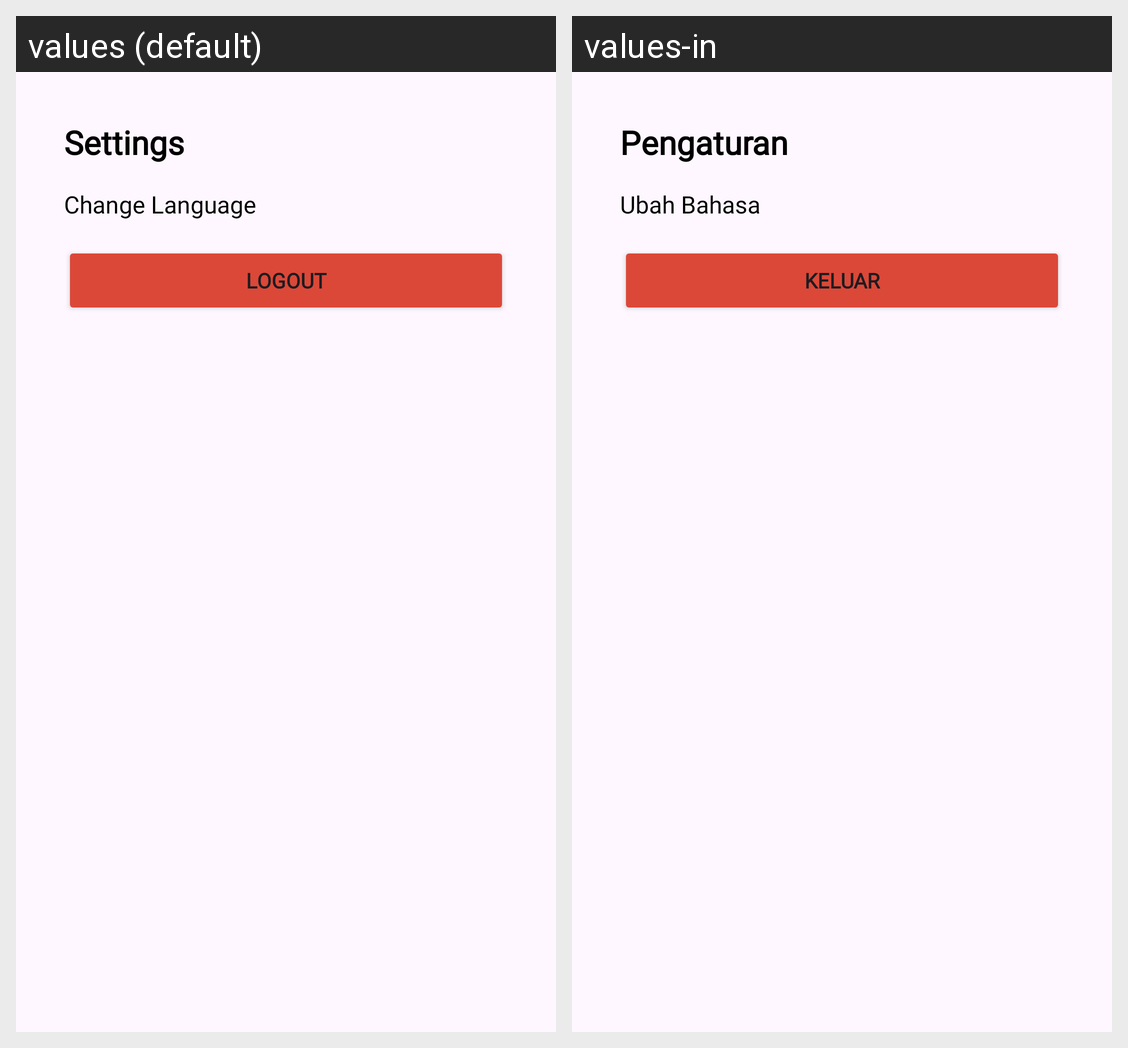

The Android screen above is rendered under two locales of the same app. Produce the string resources it draws, with the default and per-locale values.
Android screen res/layout/fragment_settings.xml rendered under 2 locales, left to right: values (default), values-in. Device: Nexus 5 (rendered at 1080×1920; each locale shown at half size, 540×960, under a caption strip naming it); theme Theme.Papryka.
Strings drawn on this screen, with the default value and each locale's value (text and hints the layout hard-codes, and strings that could not be matched under every locale, appear in the picture but are not listed):

settings
  values: Settings
  values-in: Pengaturan

language
  values: Change Language
  values-in: Ubah Bahasa

logout
  values: LOGOUT
  values-in: Keluar
